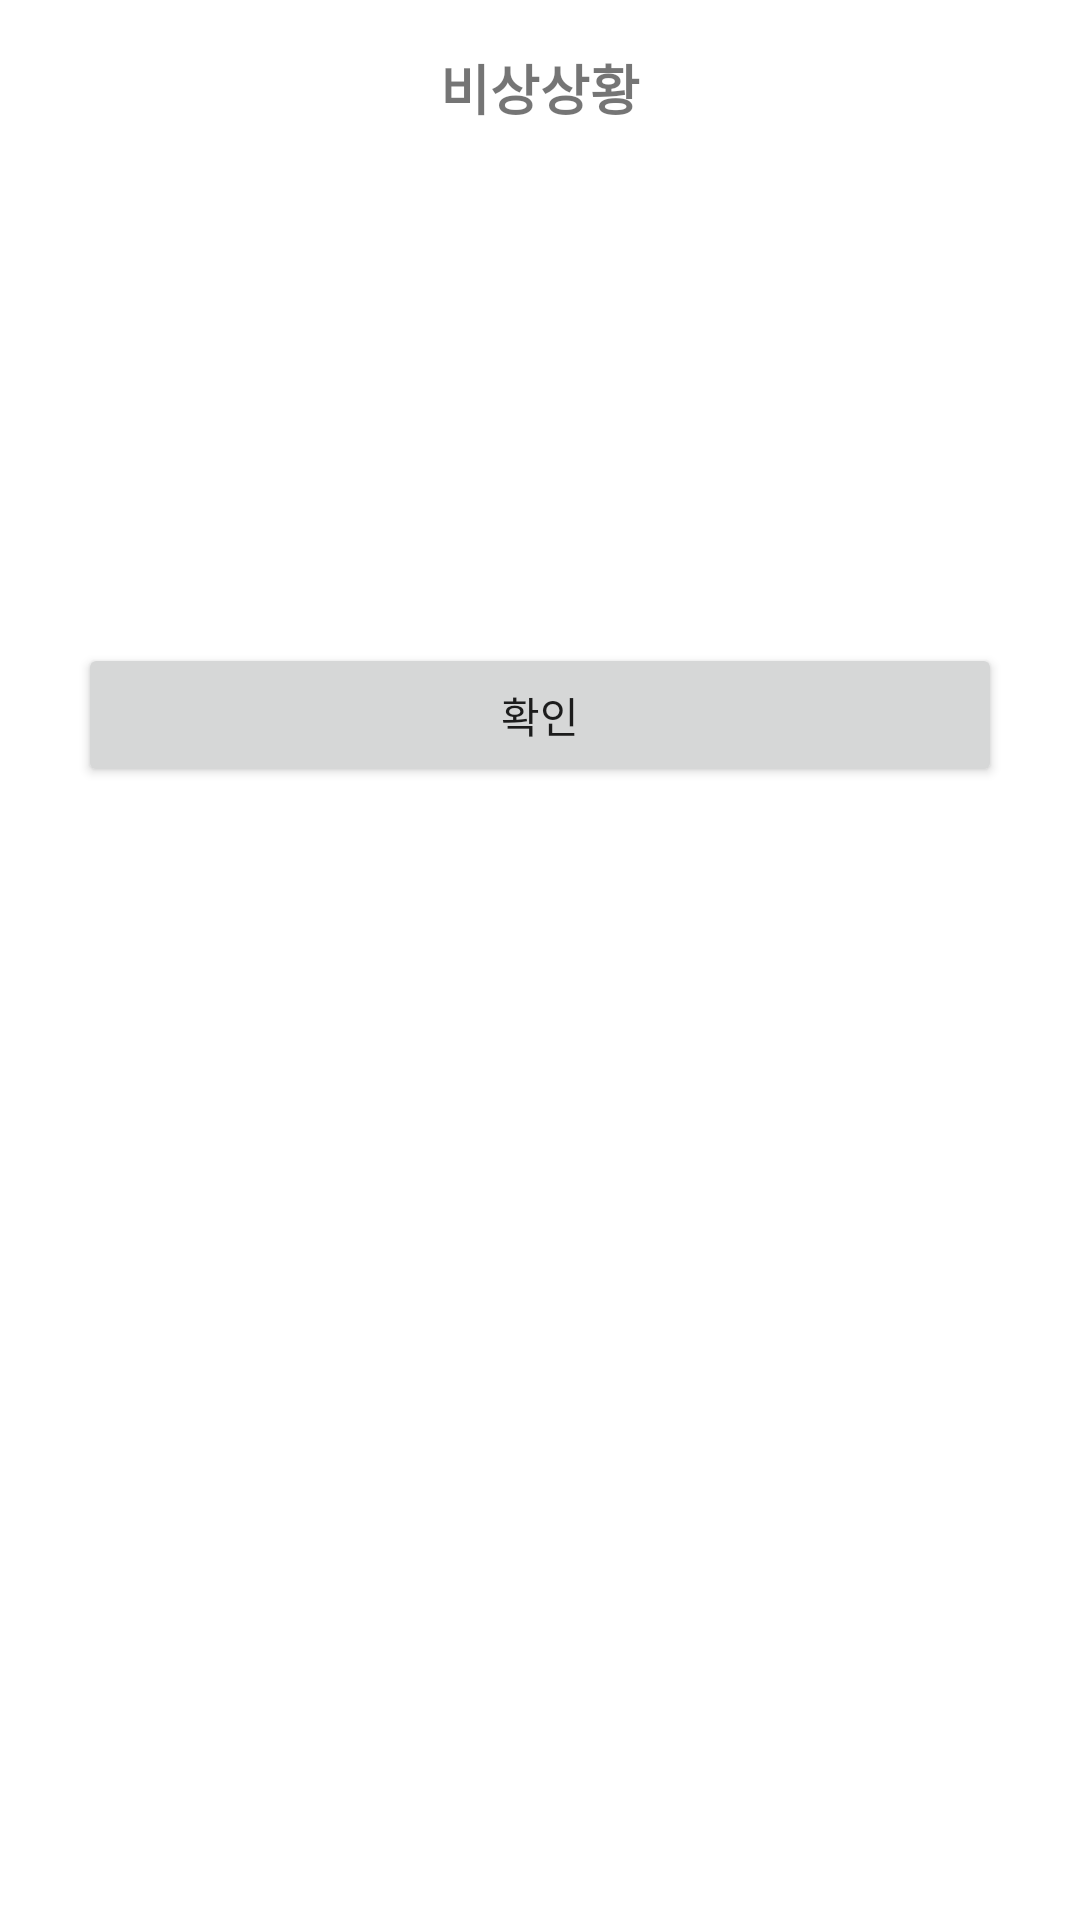

Android layout source for this screen:
<!-- AndroidManifest.xml: application theme Theme.Capstone4 -->
<!-- res/layout/emergency_dialog.xml -->
<?xml version="1.0" encoding="utf-8"?>
<LinearLayout xmlns:android="http://schemas.android.com/apk/res/android"
    android:layout_width="match_parent"
    android:layout_height="wrap_content"
    android:orientation="vertical"
    android:padding="16dp">

    <TextView
        android:layout_width="match_parent"
        android:layout_height="wrap_content"
        android:text="비상상황"
        android:textSize="18sp"
        android:textStyle="bold"
        android:gravity="center"
        android:layout_marginBottom="16dp" />

    <ImageView
        android:layout_width="140dp"
        android:layout_height="140dp"
        android:layout_marginBottom="16dp"
        android:layout_gravity="center"
        android:adjustViewBounds="true"
        android:scaleType="centerCrop"
        android:src="@drawable/emergency_light_icon" />

    <LinearLayout
        android:layout_width="match_parent"
        android:layout_height="match_parent"
        android:orientation="horizontal">

        <Button
            android:id="@+id/confirmButton"
            android:layout_width="0dp"
            android:layout_weight="1"
            android:layout_height="wrap_content"
            android:layout_marginBottom="8dp"
            android:layout_marginHorizontal="10dp"
            android:text="확인" />
    </LinearLayout>

</LinearLayout>
<!-- resources referenced by this layout -->
<resources>
  <style name="Theme.Capstone4" parent="Theme.MaterialComponents.DayNight.DarkActionBar">
          
          <item name="colorPrimary">@color/purple_500</item>
          <item name="colorPrimaryVariant">@color/purple_700</item>
          <item name="colorOnPrimary">@color/white</item>
          
          <item name="colorSecondary">@color/teal_200</item>
          <item name="colorSecondaryVariant">@color/teal_700</item>
          <item name="colorOnSecondary">@color/black</item>
          
          <item name="android:statusBarColor">?attr/colorPrimaryVariant</item>
          
      </style>
  <!-- not gathered from this repository: default colours our renderer supplied (Android Studio template values) -->
  <color name="purple_500">#FF6200EE</color>
  <color name="purple_700">#FF3700B3</color>
  <color name="teal_200">#FF03DAC5</color>
  <color name="teal_700">#FF018786</color>
  <color name="black">#FF000000</color>
  <color name="white">#FFFFFFFF</color>
</resources>
